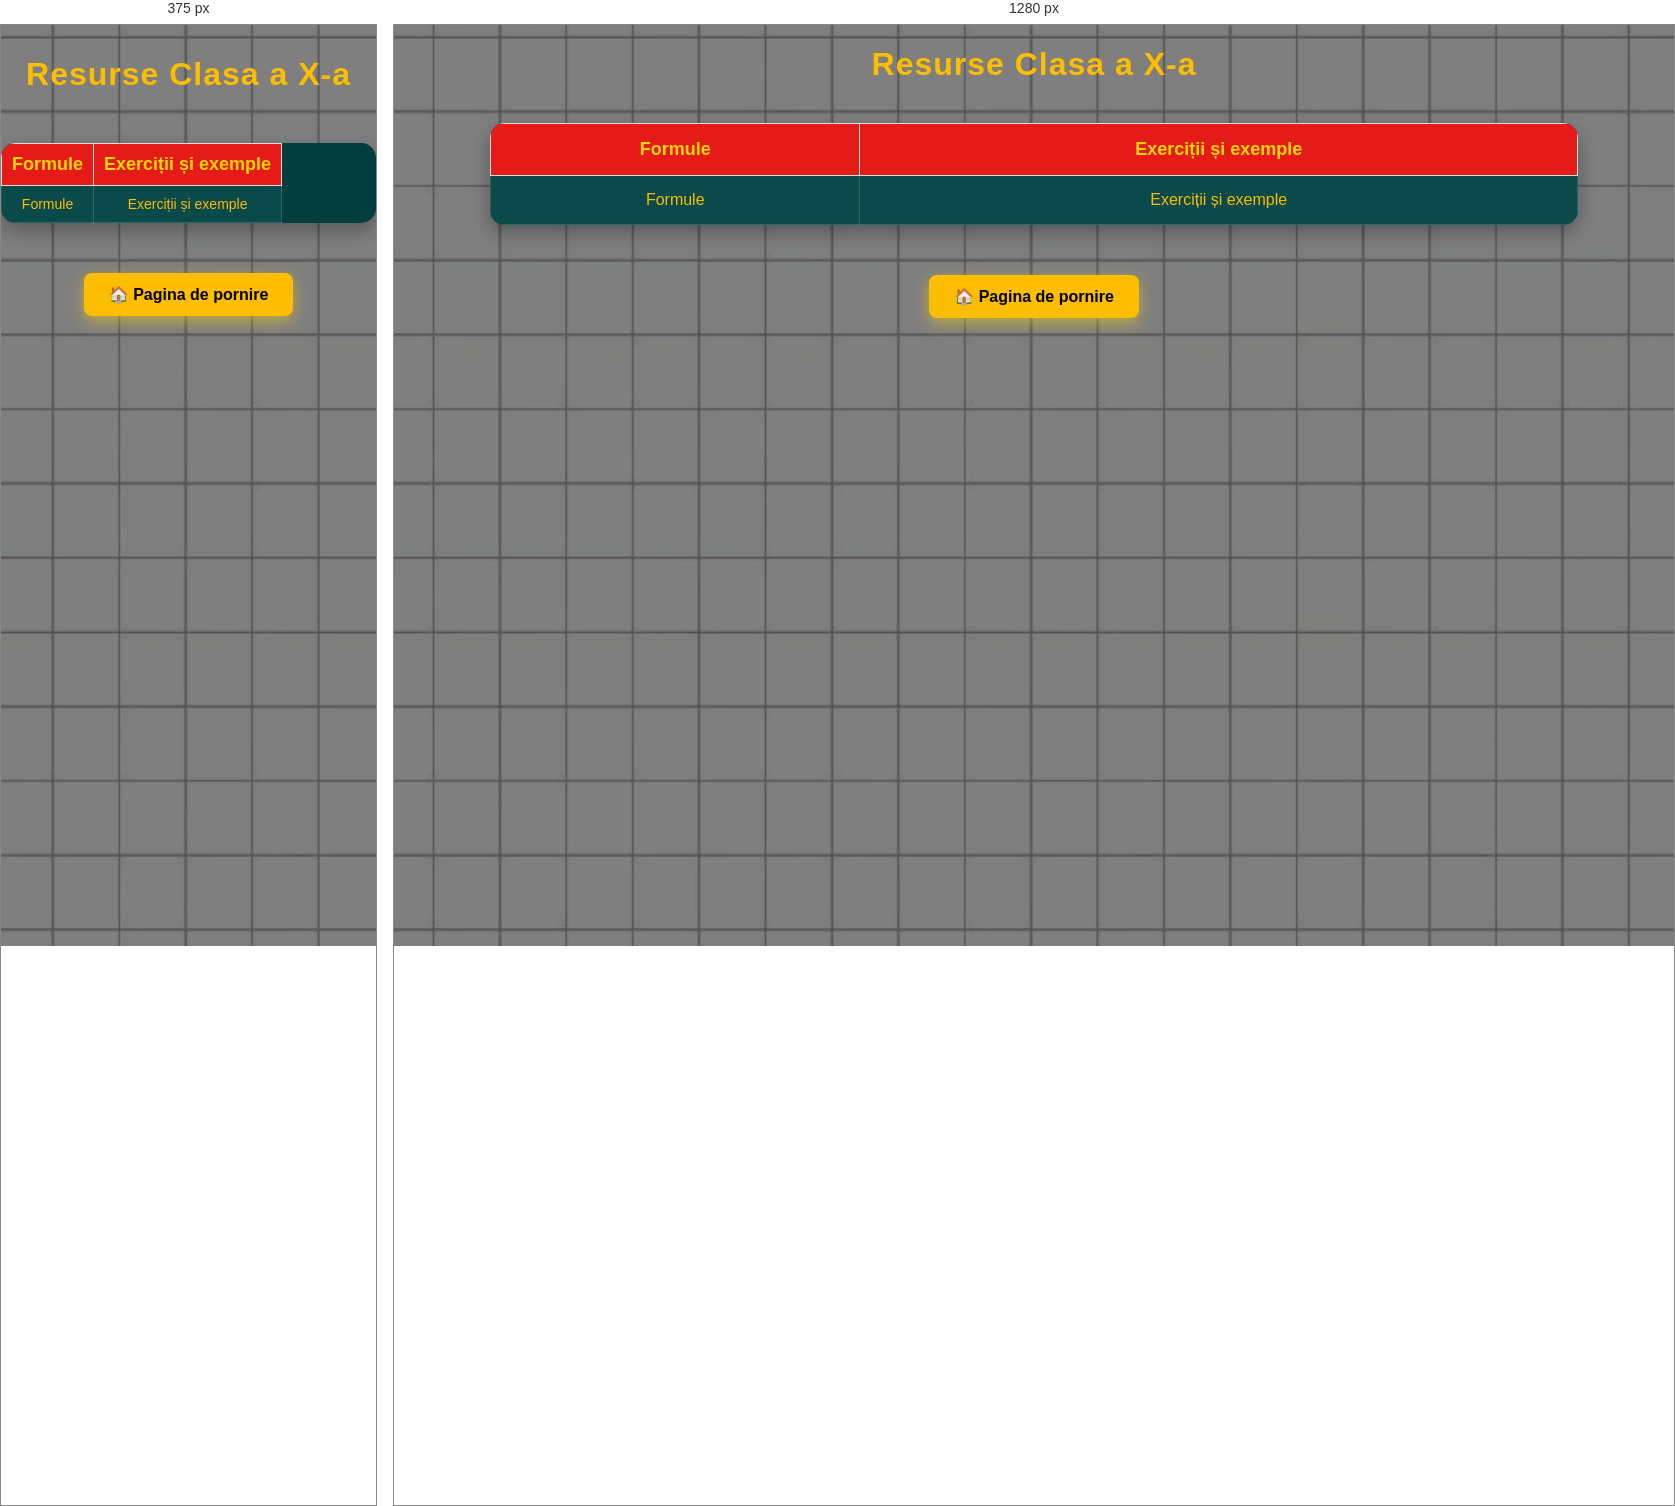
Rendered at 375 px and 1280 px, left to right.

<!-- file: Clasa10.html -->
<!DOCTYPE html>
<html lang="ro">
<head>
    <meta charset="UTF-8">
    <title>Resurse clasa10</title>
    <link href="https://fonts.googleapis.com/css2?family=Fredoka:wght@400;600&display=swap" rel="stylesheet">
    <link rel="stylesheet" href="../style.css">
    <meta name="viewport" content="width=device-width, initial-scale=1.0">
</head>
<body class="resurse">

<h1><center>Resurse Clasa a X-a</center></h1>


<table>
    <tr>
        <th>Formule</th>
        <th>Exerciții și exemple</th>

    </tr>

    <tr>
        <td><a href="Formule.html">Formule</a></th>
        <td><a href="Ex.html">Exerciții și exemple</a></th>

    </tr>

</table>

<div class="back-home">
    <a href="../index.html" class="btn-hero"> 🏠 Pagina de pornire</a>
</div>

</body>
</html>


/* @media block from style.css */
@media (max-width:768px){

    nav{
        display:none !important;
    }

    .mobile-nav{
        display:block;
    }

@media{
.hero{

    width:92%;
    padding:40px 20px;
}

 .hero-logo{

    width:90%;
    max-width:460px;
}

 .hero h1{

    font-size:32px;
}

 .hero-text{

    font-size:18px;
}

 .cards{

    flex-direction:column;
    align-items:center;
}

 .card{

    width:90%;
}

 .search-container{

    width:100%;
    margin:15px 0;
}

 #searchInput{

    width:100%;
}

 table{

    width:100%;
    font-size:14px;
}

 
td,
th{

    padding:8px;
}

 .county-buttons{

    display:flex;
    flex-direction:column;
    align-items:center;
}

 .county-btn{

    width:90%;
    text-align:center;
}

 .contact-form{

    width:95%;
}

 .contact-form input,
.contact-form textarea{

    width:100%;
}

 .footer{

    padding:20px;
    font-size:14px;
}

 
}

/* ==========================
      TELEFOANE
========================== */

.menu-toggle{
    display:none;
}

.nav-top{
    display:flex;
    justify-content:space-between;
    align-items:center;
    width:100%;
}

@media (max-width:768px){

    /* GENERAL */

    body{
        font-size:16px;
    }

    h1{
        font-size:32px;
        text-align:center;
        padding:10px;
    }

    h2{
        font-size:24px;
    }

    img{
        max-width:100%;
        height:auto;
    }

    /* NAVBAR */


    .logo img{
        max-height:65px;
    }

 .menu-toggle{
    display:block;
    color:#FDBD01;
    font-size:34px;
    cursor:pointer;
    user-select:none;

    margin-left:none;
}


    /* SEARCH */

    .search-container{
        display:none;
        width:90%;
        margin:15px auto;
    }

    .search-container.active{
        display:block;
    }

    #searchInput{
        width:100%;
        box-sizing:border-box;
    }

    /* HERO */

    .hero{
        width:90%;
        margin:30px auto;
        padding:30px 20px;
    }

    .hero-logo{
        max-width:250px;
    }

    /* CARDURI */

    .cards{
        flex-direction:column;
        align-items:center;
    }

    .card{
        width:90%;
        margin-bottom:20px;
    }

    /* PAGINI CU CARDURI */

    .resource-card{
        width:90%;
        margin:auto;
    }

    /* BUTOANE JUDEȚE */

    .county-buttons{
        display:flex;
        flex-direction:column;
        gap:12px;
    }

    .county-btn{
        width:100%;
        text-align:center;
    }

    /* TABELE */

    table{
        display:block;
        overflow-x:auto;
        width:100%;
        white-space:nowrap;
        font-size:14px;
    }

    td,
    th{
        padding:10px;
    }

    /* FORMULAR */

    .contact-form{
        width:100%;
        margin:auto;
    }

    .contact-form input,
    .contact-form textarea{
        width:100%;
        box-sizing:border-box;
    }

    /* FOOTER */

    .footer{
        padding:20px;
        font-size:14px;
    }

 /* =========================
   NAVBAR MOBILE
========================= */

.mobile-nav{
    display:none;
    background:#1C1C1C;
    width:100%;
}

.mobile-top{
    display:flex;
    justify-content:space-between;
    align-items:center;
    padding:10px 15px;
}

.mobile-nav .logo img{
    max-height:55px;
}

.mobile-toggle{
    font-size:34px;
    color:#FDBD01;
    cursor:pointer;
    user-select:none;
}

/* meniul ascuns */
.mobile-menu{
    display:none;
    flex-direction:column;
    background:#1C1C1C;
}

.mobile-menu a{
    padding:15px;
    color:white;
    text-decoration:none;
    border-top:1px solid #333;
}

/* deschis */
.mobile-menu.active{
    display:flex;
}


}